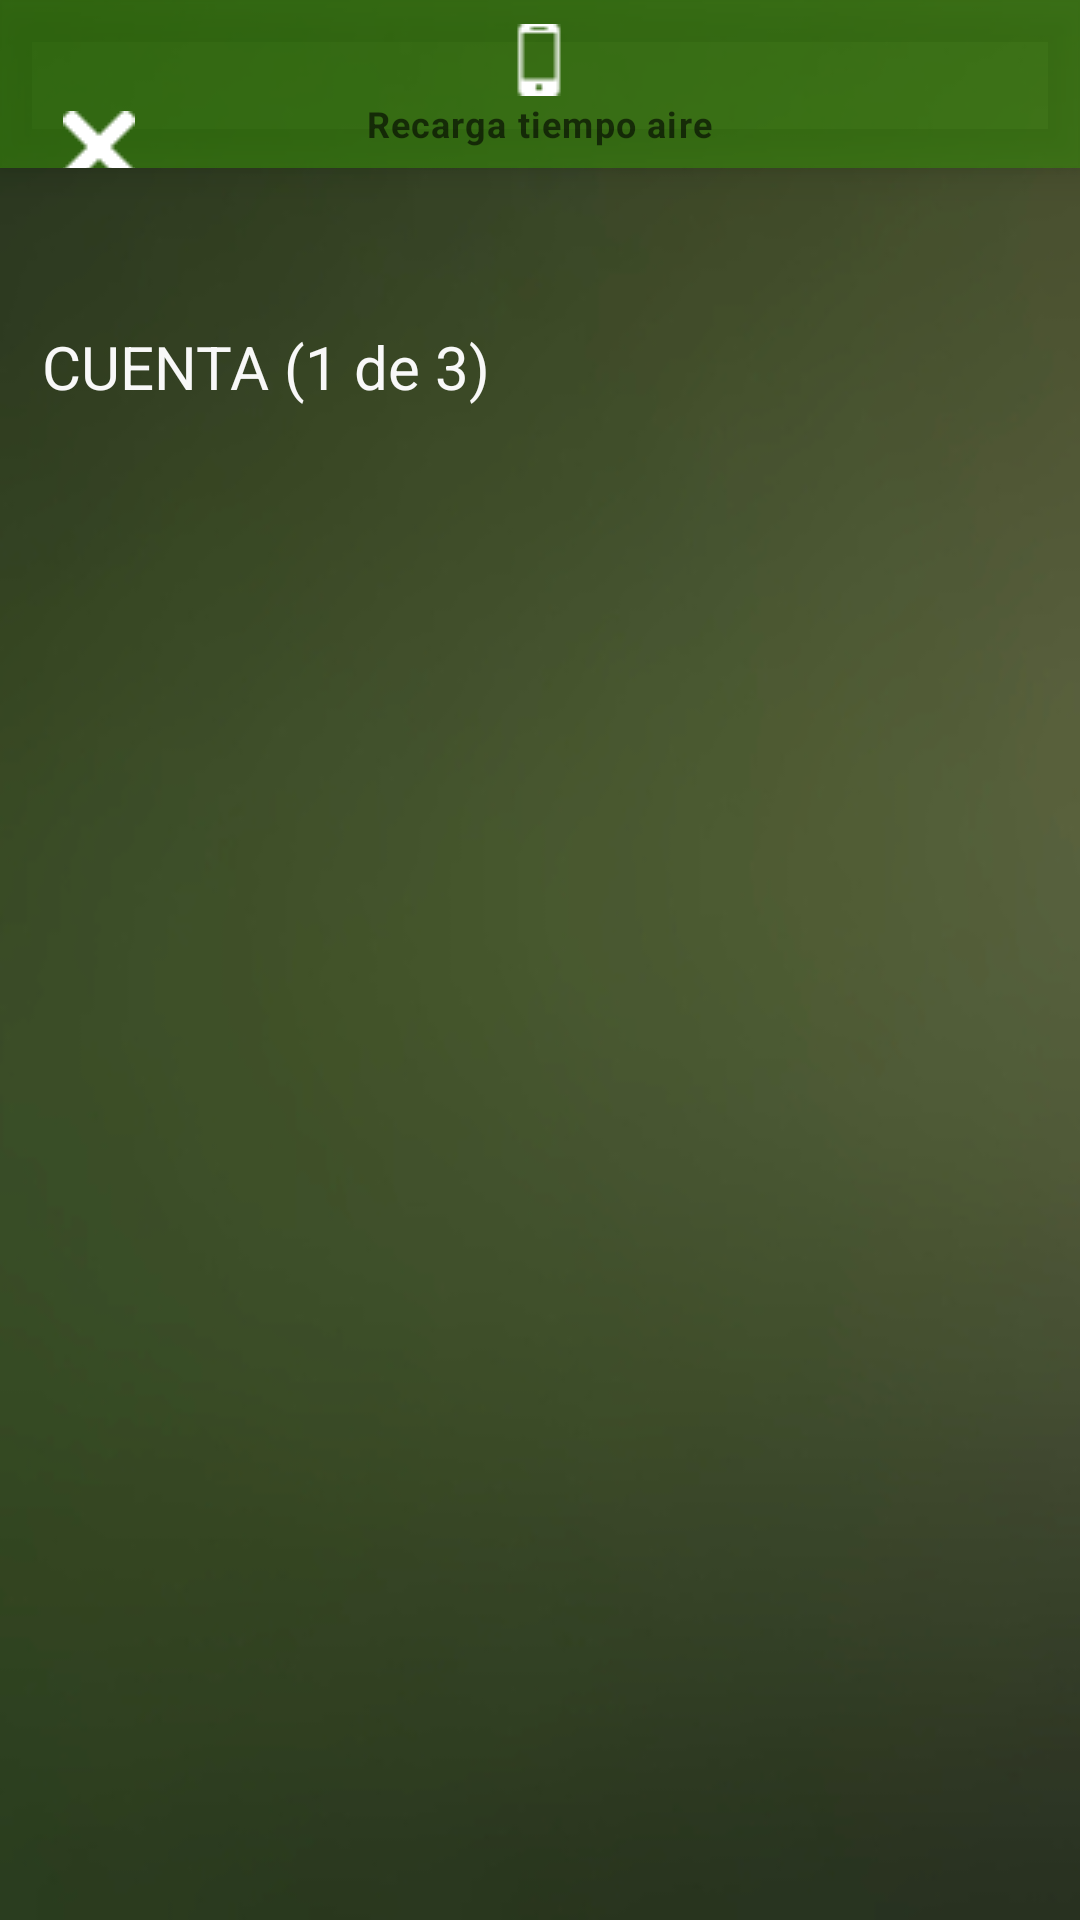

Reconstruct the res/layout file that produces this screen, plus the resources it refers to.
<!-- AndroidManifest.xml: fallback theme Theme.MaterialComponents.DayNight.NoActionBar -->
<!-- res/layout/activity_main_recarga_tiempo_aire.xml -->
<?xml version="1.0" encoding="utf-8"?>
<androidx.constraintlayout.widget.ConstraintLayout xmlns:android="http://schemas.android.com/apk/res/android"
    xmlns:app="http://schemas.android.com/apk/res-auto"
    xmlns:tools="http://schemas.android.com/tools"
    android:layout_width="match_parent"
    android:layout_height="match_parent"
    android:background="@drawable/fondo_cuenta"
    tools:context=".MainRecargaTiempoAire">

    <Button
        android:id="@+id/btnContinuar"
        android:layout_width="wrap_content"
        android:layout_height="wrap_content"
        android:layout_marginTop="480dp"
        android:backgroundTint="#193C0A"
        android:text="Continuar"
        android:textColor="#FFFFFF"
        android:visibility="invisible"
        app:layout_constraintBottom_toBottomOf="parent"
        app:layout_constraintEnd_toEndOf="parent"
        app:layout_constraintStart_toStartOf="parent"
        app:layout_constraintTop_toTopOf="@+id/transferenciaView"
        app:layout_constraintVertical_bias="0.655" />

    <EditText
        android:id="@+id/edtNumeroTelefono"
        android:layout_width="381dp"
        android:layout_height="48dp"
        android:drawableStart="@drawable/telefono"
        android:ems="10"
        android:hint="Número teléfono"
        android:inputType="number"
        android:maxLength="10"
        android:textColor="#FFFFFF"
        android:textColorHint="#C1B0B0"
        android:textSize="20sp"
        android:visibility="invisible"
        app:layout_constraintBottom_toBottomOf="parent"
        app:layout_constraintEnd_toEndOf="parent"
        app:layout_constraintHorizontal_bias="0.466"
        app:layout_constraintStart_toStartOf="parent"
        app:layout_constraintTop_toTopOf="parent"
        app:layout_constraintVertical_bias="0.66" />

    <Spinner
        android:id="@+id/telefonia_spinner"
        android:layout_width="132dp"
        android:layout_height="49dp"
        android:layout_centerVertical="true"
        android:backgroundTint="#FDFCFC"
        android:entries="@array/telefonia"
        android:textColor="#FFFFFF"
        android:visibility="invisible"
        app:layout_constraintBottom_toBottomOf="parent"
        app:layout_constraintEnd_toEndOf="parent"
        app:layout_constraintHorizontal_bias="0.741"
        app:layout_constraintStart_toStartOf="parent"
        app:layout_constraintTop_toTopOf="parent"
        app:layout_constraintVertical_bias="0.744" />

    <TextView
        android:id="@+id/textView29"
        android:layout_width="wrap_content"
        android:layout_height="wrap_content"
        android:text="Compañía:"
        android:textColor="#FFFFFF"
        android:textSize="20sp"
        android:visibility="invisible"
        app:layout_constraintBottom_toBottomOf="parent"
        app:layout_constraintEnd_toEndOf="parent"
        app:layout_constraintHorizontal_bias="0.328"
        app:layout_constraintStart_toStartOf="parent"
        app:layout_constraintTop_toTopOf="parent"
        app:layout_constraintVertical_bias="0.737" />

    <ListView
        android:id="@+id/listNumeroTelefono"
        android:layout_width="382dp"
        android:layout_height="107dp"
        android:visibility="invisible"
        app:layout_constraintBottom_toBottomOf="parent"
        app:layout_constraintEnd_toEndOf="parent"
        app:layout_constraintHorizontal_bias="0.48"
        app:layout_constraintStart_toStartOf="parent"
        app:layout_constraintTop_toTopOf="parent"
        app:layout_constraintVertical_bias="0.53" />

    <TextView
        android:id="@+id/textView27"
        android:layout_width="wrap_content"
        android:layout_height="wrap_content"
        android:text="PARA (2 de 3)"
        android:textColor="#F8F8F8"
        android:textSize="20sp"
        android:visibility="invisible"
        app:layout_constraintBottom_toBottomOf="parent"
        app:layout_constraintEnd_toEndOf="parent"
        app:layout_constraintHorizontal_bias="0.055"
        app:layout_constraintStart_toStartOf="parent"
        app:layout_constraintTop_toTopOf="parent"
        app:layout_constraintVertical_bias="0.43" />

    <ListView
        android:id="@+id/listMisCuentas"
        android:layout_width="382dp"
        android:layout_height="151dp"
        app:layout_constraintBottom_toBottomOf="parent"
        app:layout_constraintEnd_toEndOf="parent"
        app:layout_constraintHorizontal_bias="0.482"
        app:layout_constraintStart_toStartOf="parent"
        app:layout_constraintTop_toTopOf="parent"
        app:layout_constraintVertical_bias="0.262" />

    <TextView
        android:id="@+id/textView21"
        android:layout_width="wrap_content"
        android:layout_height="wrap_content"
        android:text="CUENTA (1 de 3)"
        android:textColor="#F8F8F8"
        android:textSize="20sp"
        app:layout_constraintBottom_toBottomOf="parent"
        app:layout_constraintEnd_toEndOf="parent"
        app:layout_constraintHorizontal_bias="0.067"
        app:layout_constraintStart_toStartOf="parent"
        app:layout_constraintTop_toTopOf="parent"
        app:layout_constraintVertical_bias="0.177" />

    <com.google.android.material.bottomnavigation.BottomNavigationView
        android:id="@+id/transferenciaView"
        android:layout_width="match_parent"
        android:layout_height="wrap_content"
        android:background="#94388C0A"
        android:clickable="false"
        app:itemIconTint="@color/bottom_nav_icon_tint"
        app:itemRippleColor="@android:color/transparent"
        app:itemTextColor="@color/bottom_nav_text_color"
        app:layout_constraintBottom_toBottomOf="parent"
        app:layout_constraintEnd_toEndOf="parent"
        app:layout_constraintHorizontal_bias="0.0"
        app:layout_constraintStart_toStartOf="parent"
        app:layout_constraintTop_toTopOf="parent"
        app:layout_constraintVertical_bias="0.0"
        app:menu="@menu/recarga_tiempo_aire_menu" >

        <Button
            android:id="@+id/btnCancelar"
            android:layout_width="66dp"
            android:layout_height="61dp"
            android:background="@android:color/transparent"
            android:drawableBottom="@drawable/cancelar" />
    </com.google.android.material.bottomnavigation.BottomNavigationView>

</androidx.constraintlayout.widget.ConstraintLayout>
<!-- resources referenced by this layout -->
<resources>
  <string-array name="telefonia">
          <item>Telcel</item>
          <item>Movistar</item>
          <item>Unefon</item>
          <item>AT&amp;T</item>
      </string-array>
  <!-- drawable cancelar: png bitmap (drawable, 363 bytes) -->
  <!-- drawable fondo_cuenta: jpg bitmap (drawable, 27247 bytes) -->
  <!-- drawable telefono: png bitmap (drawable, 551 bytes) -->
</resources>
